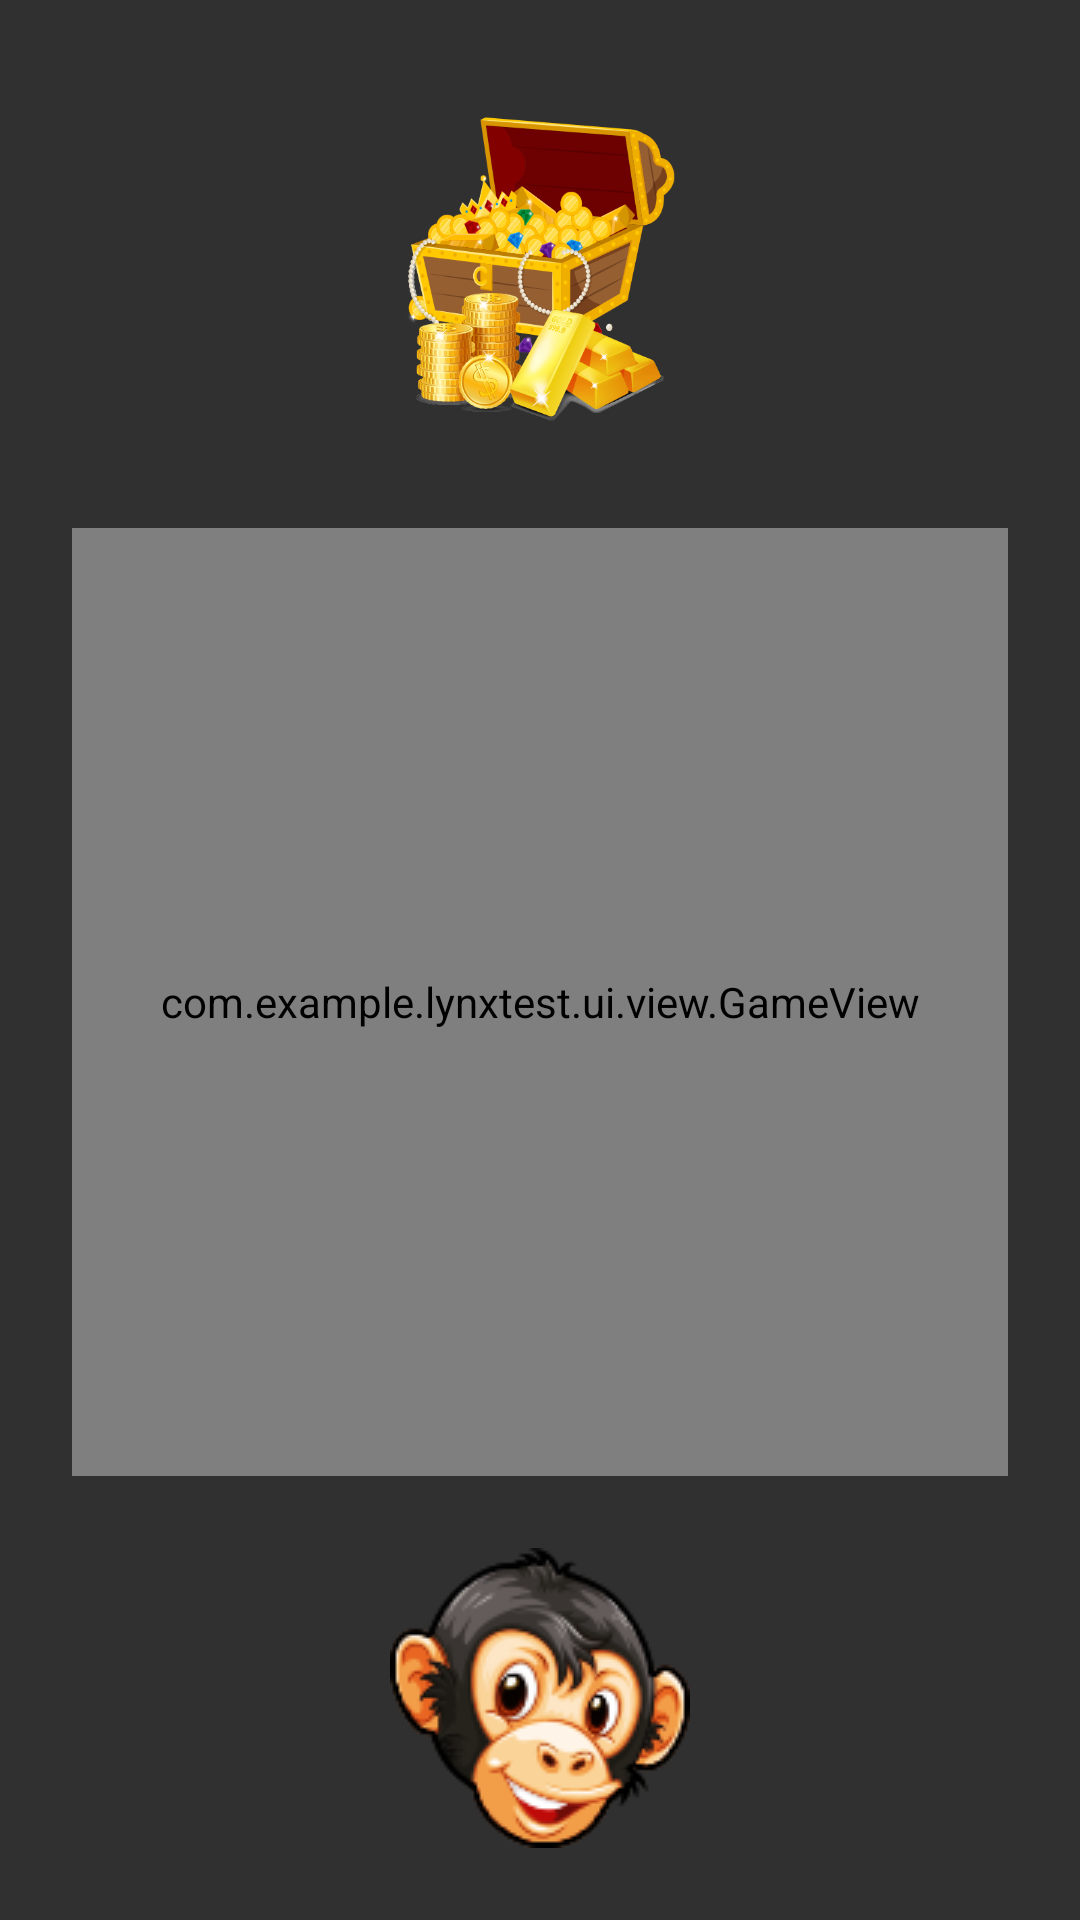

The Android layout XML behind this screen, and the referenced resources:
<!-- AndroidManifest.xml: application theme AppTheme -->
<!-- res/layout/activity_game.xml -->
<?xml version="1.0" encoding="utf-8"?>
<androidx.constraintlayout.widget.ConstraintLayout xmlns:android="http://schemas.android.com/apk/res/android"
    xmlns:app="http://schemas.android.com/apk/res-auto"
    xmlns:tools="http://schemas.android.com/tools"
    android:layout_width="match_parent"
    android:layout_height="match_parent"
    android:background="@drawable/ic_background_vertical"
    tools:context=".ui.activity.GameActivity">

    <com.example.lynxtest.ui.view.GameView
        android:id="@+id/gv_main"
        android:layout_width="0dp"
        android:layout_height="0dp"
        android:layout_marginStart="24dp"
        android:layout_marginTop="24dp"
        android:layout_marginEnd="24dp"
        android:layout_marginBottom="24dp"
        app:layout_constraintBottom_toTopOf="@+id/iv_monkey"
        app:layout_constraintEnd_toEndOf="parent"
        app:layout_constraintHorizontal_bias="0.0"
        app:layout_constraintStart_toStartOf="parent"
        app:layout_constraintTop_toBottomOf="@+id/iv_chest"
        app:layout_constraintVertical_chainStyle="packed" />

    <ImageView
        android:id="@+id/iv_monkey"
        android:layout_width="wrap_content"
        android:layout_height="wrap_content"
        android:layout_marginBottom="24dp"
        android:contentDescription="@string/monkey"
        app:layout_constraintBottom_toBottomOf="parent"
        app:layout_constraintEnd_toEndOf="parent"
        app:layout_constraintHorizontal_bias="0.5"
        app:layout_constraintStart_toStartOf="parent"
        app:layout_constraintTop_toBottomOf="@+id/gv_main"
        app:srcCompat="@drawable/ic_monkey" />

    <ImageView
        android:id="@+id/iv_chest"
        android:layout_width="0dp"
        android:layout_height="0dp"
        android:layout_marginStart="24dp"
        android:layout_marginTop="24dp"
        android:layout_marginEnd="24dp"
        android:contentDescription="@string/chest"
        app:layout_constraintBottom_toTopOf="@+id/gv_main"
        app:layout_constraintEnd_toEndOf="parent"
        app:layout_constraintHeight_percent="0.2"
        app:layout_constraintHorizontal_bias="0.5"
        app:layout_constraintStart_toStartOf="parent"
        app:layout_constraintTop_toTopOf="parent"
        app:layout_constraintWidth_percent="0.25"
        app:srcCompat="@drawable/ic_chest" />

</androidx.constraintlayout.widget.ConstraintLayout>
<!-- resources referenced by this layout -->
<resources>
  <!-- drawable ic_chest: png bitmap (drawable, 148149 bytes) -->
  <!-- drawable ic_monkey: png bitmap (drawable, 16879 bytes) -->
  <string name="chest">Сундук</string>
  <string name="monkey">Обезьянка</string>
  <style name="AppTheme" parent="Theme.AppCompat.NoActionBar">
          
          <item name="colorPrimary">@color/colorPrimary</item>
          <item name="colorPrimaryDark">@color/colorPrimaryDark</item>
          <item name="colorAccent">@color/colorAccent</item>
          <item name="android:windowTranslucentStatus">true</item>
          <item name="android:windowTranslucentNavigation">true</item>
      </style>
  <!-- not gathered from this repository: default colours our renderer supplied (Android Studio template values) -->
  <color name="colorPrimary">#FF6200EE</color>
  <color name="colorPrimaryDark">#FF3700B3</color>
  <color name="colorAccent">#FF03DAC5</color>
</resources>
